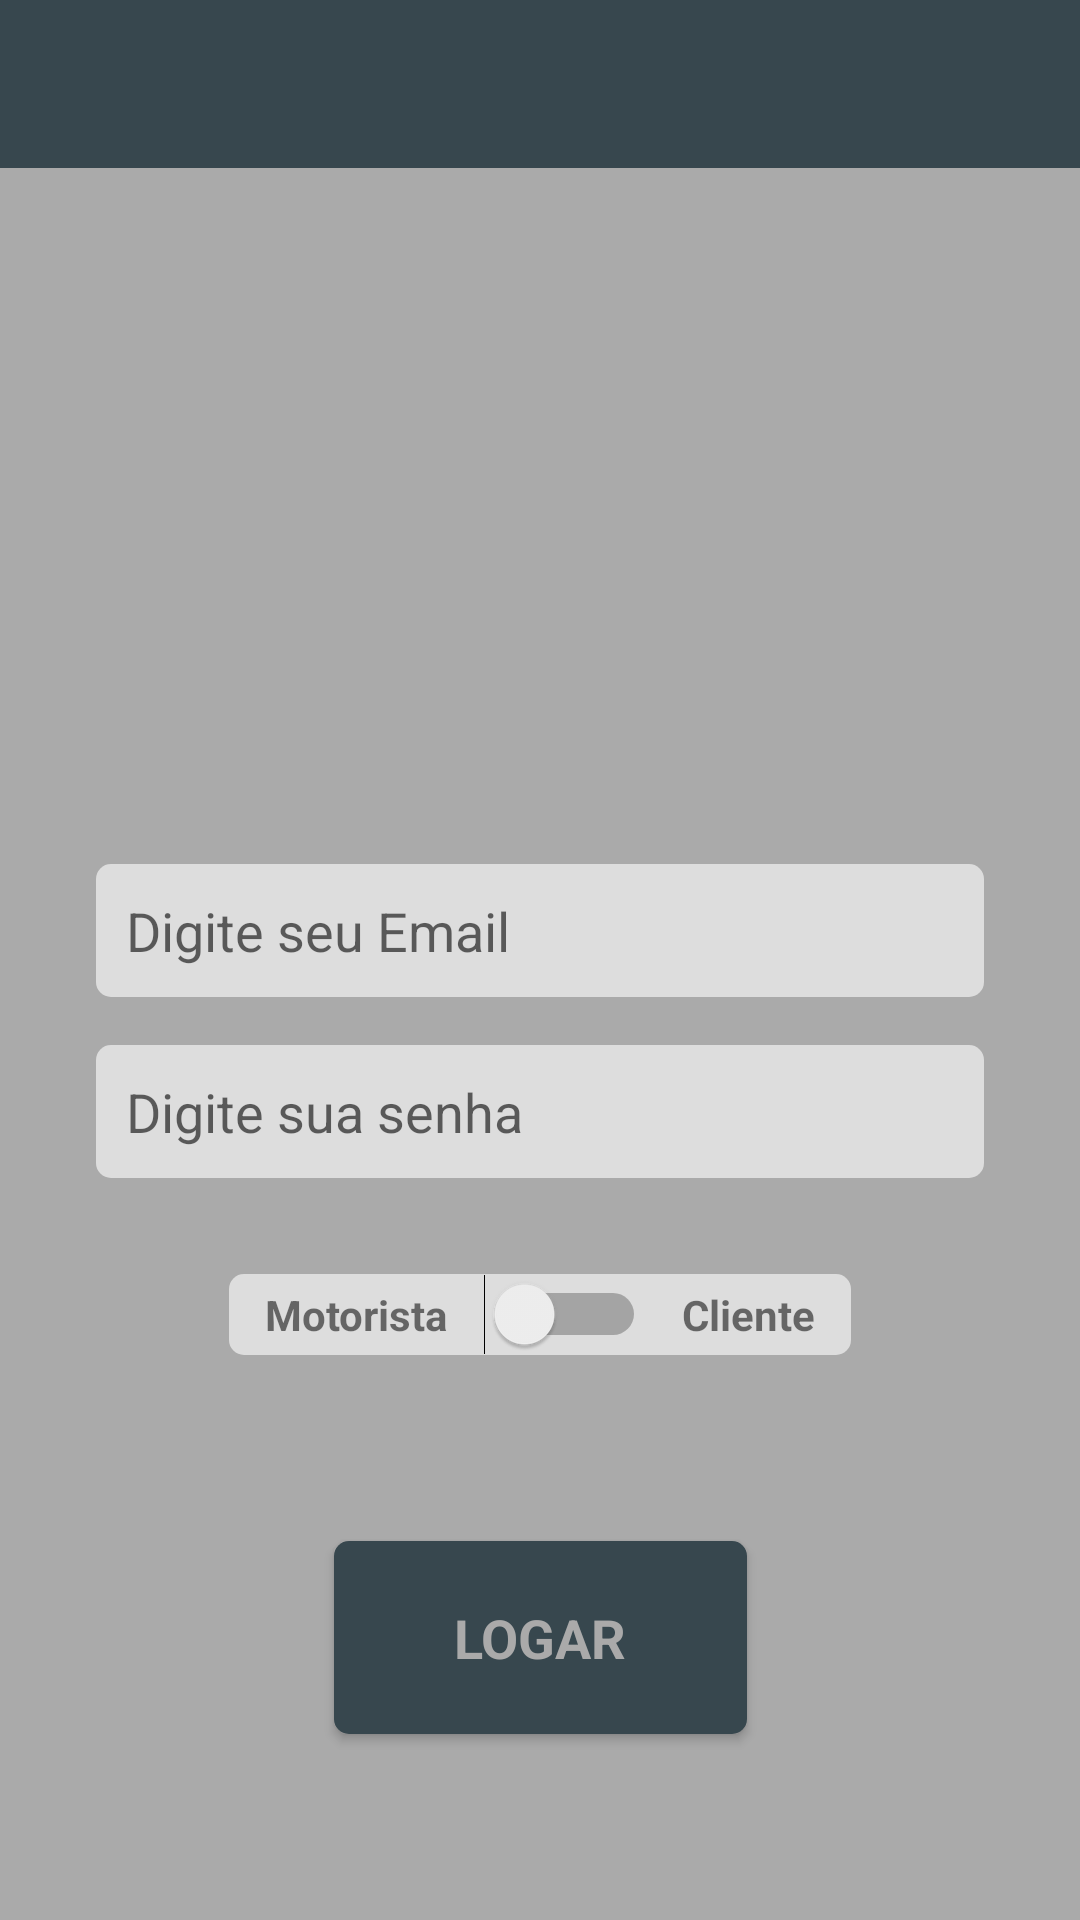

Layout XML and referenced resources for this Android screen:
<!-- AndroidManifest.xml: application theme Theme.Uber -->
<!-- res/layout/activity_login.xml -->
<?xml version="1.0" encoding="utf-8"?>
<androidx.constraintlayout.widget.ConstraintLayout xmlns:android="http://schemas.android.com/apk/res/android"
    xmlns:app="http://schemas.android.com/apk/res-auto"
    xmlns:tools="http://schemas.android.com/tools"
    android:layout_width="match_parent"
    android:layout_height="match_parent"
    android:background="@color/cinza_dark"
    tools:context=".LoginActivity">

    <include
        android:id="@+id/include2"
        layout="@layout/toolbar_principal"
        app:layout_constraintEnd_toEndOf="parent"
        app:layout_constraintStart_toStartOf="parent"
        app:layout_constraintTop_toTopOf="parent" />

    <ImageView
        android:id="@+id/imageView3"
        android:layout_width="150dp"
        android:layout_height="150dp"
        android:layout_marginTop="32dp"
        app:layout_constraintEnd_toEndOf="parent"
        app:layout_constraintStart_toStartOf="parent"
        app:layout_constraintTop_toBottomOf="@+id/include2"
        app:srcCompat="@drawable/logo" />


    <EditText
        android:id="@+id/etLoginEmail"
        android:layout_width="0dp"
        android:layout_height="wrap_content"
        android:layout_marginStart="32dp"
        android:layout_marginLeft="32dp"
        android:layout_marginTop="50dp"
        android:layout_marginEnd="32dp"
        android:layout_marginRight="32dp"
        android:background="@drawable/background_caixa_de_texto"
        android:ems="10"
        android:hint="Digite seu Email"
        android:inputType="textPersonName"
        android:padding="10dp"
        app:layout_constraintEnd_toEndOf="parent"
        app:layout_constraintStart_toStartOf="parent"
        app:layout_constraintTop_toBottomOf="@+id/imageView3"
        tools:ignore="TextFields" />

    <EditText
        android:id="@+id/etLoginSenha"
        android:layout_width="0dp"
        android:layout_height="wrap_content"
        android:layout_marginStart="32dp"
        android:layout_marginLeft="32dp"
        android:layout_marginTop="16dp"
        android:layout_marginEnd="32dp"
        android:layout_marginRight="32dp"
        android:background="@drawable/background_caixa_de_texto"
        android:ems="10"
        android:hint="Digite sua senha"
        android:inputType="textPassword"
        android:padding="10dp"
        app:layout_constraintEnd_toEndOf="parent"
        app:layout_constraintStart_toStartOf="parent"
        app:layout_constraintTop_toBottomOf="@+id/etLoginEmail" />

    <LinearLayout
        android:id="@+id/lLSwLogin"
        android:layout_width="wrap_content"
        android:layout_height="wrap_content"
        android:layout_marginTop="32dp"
        android:background="@drawable/background_caixa_de_texto"
        android:gravity="center"
        android:orientation="horizontal"
        android:paddingLeft="10dp"
        android:paddingRight="10dp"
        app:layout_constraintEnd_toEndOf="parent"
        app:layout_constraintStart_toStartOf="parent"
        app:layout_constraintTop_toBottomOf="@+id/etLoginSenha">

        <TextView
            android:id="@+id/textView"
            android:layout_width="wrap_content"
            android:layout_height="match_parent"
            android:layout_marginEnd="10dp"
            android:layout_marginRight="10dp"
            android:gravity="center"
            android:paddingLeft="2dp"
            android:paddingRight="2dp"
            android:text="Motorista"
            android:textStyle="bold" />

        <Switch
            android:id="@+id/swLogin"
            android:layout_width="wrap_content"
            android:layout_height="wrap_content"
            tools:ignore="UseSwitchCompatOrMaterialXml" />

        <TextView
            android:id="@+id/textView2"
            android:layout_width="wrap_content"
            android:layout_height="match_parent"
            android:layout_marginStart="10dp"
            android:layout_marginLeft="10dp"
            android:gravity="center"
            android:paddingLeft="2dp"
            android:paddingRight="2dp"
            android:text="Cliente"
            android:textStyle="bold" />
    </LinearLayout>

    <Button
        android:id="@+id/btLogin"
        android:layout_width="wrap_content"
        android:layout_height="wrap_content"
        android:background="@drawable/background_bt_az_escuro"
        android:paddingLeft="40dp"
        android:paddingTop="20dp"
        android:paddingRight="40dp"
        android:paddingBottom="20dp"
        android:text="Logar"
        android:textAllCaps="true"
        android:textAppearance="@style/TextAppearance.AppCompat.Body1"
        android:textColor="@color/cinza_dark"
        android:textSize="18sp"
        android:textStyle="bold"
        app:layout_constraintBottom_toBottomOf="parent"
        app:layout_constraintEnd_toEndOf="parent"
        app:layout_constraintStart_toStartOf="parent"
        app:layout_constraintTop_toBottomOf="@+id/lLSwLogin" />

    <ProgressBar
        android:id="@+id/progressBarLogin"
        style="?android:attr/progressBarStyle"
        android:layout_width="wrap_content"
        android:layout_height="wrap_content"
        android:visibility="gone"
        app:layout_constraintBottom_toBottomOf="parent"
        app:layout_constraintEnd_toEndOf="parent"
        app:layout_constraintStart_toStartOf="parent"
        app:layout_constraintTop_toBottomOf="@+id/include" />



</androidx.constraintlayout.widget.ConstraintLayout>
<!-- res/layout/toolbar_principal.xml (included above) -->
<?xml version="1.0" encoding="utf-8"?>
<androidx.constraintlayout.widget.ConstraintLayout xmlns:android="http://schemas.android.com/apk/res/android"
    xmlns:app="http://schemas.android.com/apk/res-auto"
    xmlns:tools="http://schemas.android.com/tools"
    android:layout_width="match_parent"
    android:layout_height="wrap_content">

    <androidx.appcompat.widget.Toolbar
        android:id="@+id/toolbar_principal"
        android:layout_width="match_parent"
        android:layout_height="wrap_content"
        android:background="?attr/colorPrimary"
        android:minHeight="?attr/actionBarSize"
        android:theme="?attr/actionBarTheme"
        app:layout_constraintEnd_toEndOf="parent"
        app:layout_constraintStart_toStartOf="parent"
        app:layout_constraintTop_toTopOf="parent" />
</androidx.constraintlayout.widget.ConstraintLayout>
<!-- resources referenced by this layout -->
<resources>
  <color name="cinza_dark">@android:color/darker_gray</color>
  <!-- drawable background_bt_az_escuro (drawable) -->
  <?xml version="1.0" encoding="utf-8"?>
  <shape xmlns:android="http://schemas.android.com/apk/res/android"
      android:shape="rectangle">
  
      <solid android:color="@color/cor_primaria"/>
      <corners android:radius="5dp"/>
  
  </shape>
  <!-- drawable background_caixa_de_texto (drawable) -->
  <?xml version="1.0" encoding="utf-8"?>
  <shape xmlns:android="http://schemas.android.com/apk/res/android"
      android:shape="rectangle">
  
      <solid android:color="#99FFFFFF"/>
      <corners android:radius="5dp"/>
  
  </shape>
  <style name="Theme.Uber" parent="Theme.AppCompat.Light.NoActionBar">
          
          <item name="colorPrimary">@color/cor_primaria</item>
          <item name="colorPrimaryVariant">@color/cor_primaria_dark</item>
          <item name="colorAccent">@color/cor_accent</item>
          <item name="colorOnPrimary">@color/white</item>
          <item name="colorPrimaryDark">@color/cor_primaria_dark</item>
          
          <item name="colorSecondary">@color/teal_200</item>
          <item name="colorSecondaryVariant">@color/teal_700</item>
          <item name="colorOnSecondary">@color/black</item>
          
          <item name="android:statusBarColor" tools:targetApi="l">?attr/colorPrimaryVariant</item>
          
      </style>
  <color name="cor_primaria">#37474E</color>
  <color name="cor_primaria_dark">#263238</color>
  <color name="cor_accent">#546E7A</color>
  <color name="white">#FFFFFFFF</color>
  <color name="teal_200">#FF03DAC5</color>
  <color name="teal_700">#FF018786</color>
  <color name="black">#FF000000</color>
</resources>
